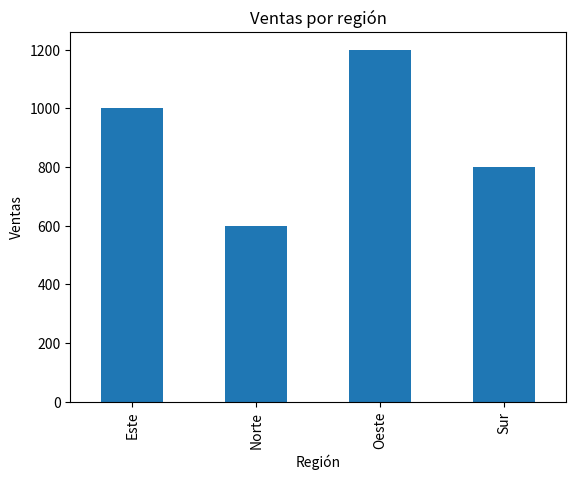

Python code for this plot:
import pandas as pd
import numpy as np

# Crear un conjunto de datos de ejemplo
data = {
    'Region': ['Norte', 'Sur', 'Este', 'Oeste', 'Norte', 'Sur', 'Este', 'Oeste'],
    'Mes': ['Enero', 'Febrero', 'Marzo', 'Abril', 'Mayo', 'Junio', 'Julio', 'Agosto'],
    'Ventas': [100, 200, 300, 400, 500, 600, 700, 800]
}

# Crear un DataFrame a partir del conjunto de datos
df = pd.DataFrame(data)

# Mostrar el DataFrame
print(df)

# Calcular la suma de las ventas por región
ventas_por_region = df.groupby('Region')['Ventas'].sum()
print(ventas_por_region)

# Calcular la media de las ventas por mes
ventas_por_mes = df.groupby('Mes')['Ventas'].mean()
print(ventas_por_mes)

# Calcular la desviación estándar de las ventas por región
desviacion_estandar = df.groupby('Region')['Ventas'].std()
print(desviacion_estandar)

# Crear un gráfico de barras para mostrar las ventas por región
import matplotlib.pyplot as plt
ventas_por_region.plot(kind='bar')
plt.title('Ventas por región')
plt.xlabel('Región')
plt.ylabel('Ventas')
plt.show()